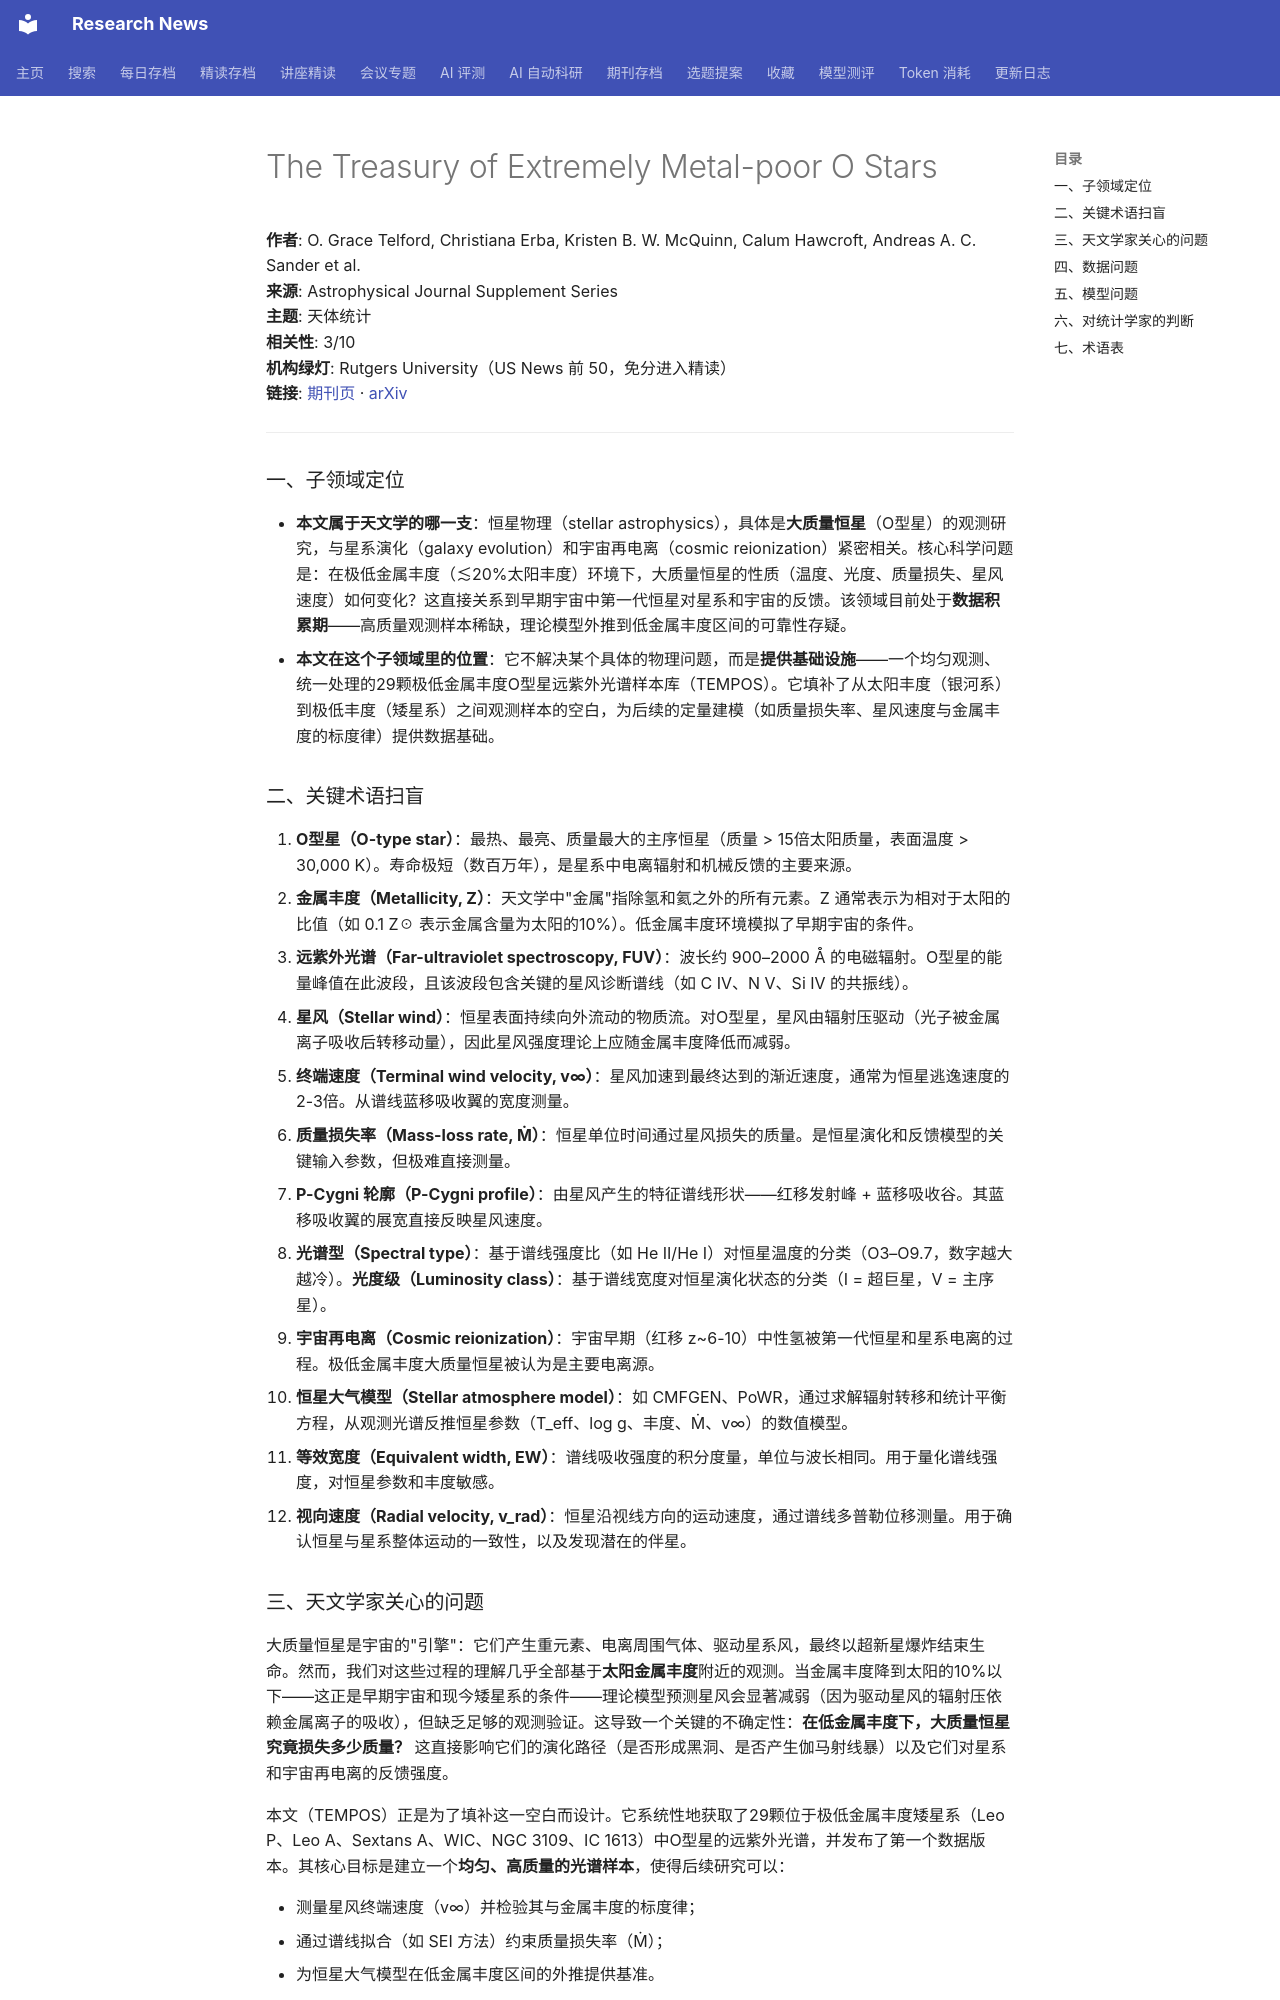

repository: cxy0714/research-news · page: deep_reads/2026-10-12-10.3847_1538-4365_ae95f6/index.html · generator: mkdocs

# The Treasury of Extremely Metal-poor O Stars

**作者**: O. Grace Telford, Christiana Erba, Kristen B. W. McQuinn, Calum Hawcroft, Andreas A. C. Sander et al.  
**来源**: Astrophysical Journal Supplement Series  
**主题**: 天体统计  
**相关性**: 3/10  
**机构绿灯**: Rutgers University（US News 前 50，免分进入精读）  
**链接**: [期刊页](https://doi.org/10.3847/1538-4365/ae95f6) · [arXiv](https://arxiv.org/abs/2609.20928)

---

### 一、子领域定位

- **本文属于天文学的哪一支**：恒星物理（stellar astrophysics），具体是**大质量恒星**（O型星）的观测研究，与星系演化（galaxy evolution）和宇宙再电离（cosmic reionization）紧密相关。核心科学问题是：在极低金属丰度（≲20%太阳丰度）环境下，大质量恒星的性质（温度、光度、质量损失、星风速度）如何变化？这直接关系到早期宇宙中第一代恒星对星系和宇宙的反馈。该领域目前处于**数据积累期**——高质量观测样本稀缺，理论模型外推到低金属丰度区间的可靠性存疑。
- **本文在这个子领域里的位置**：它不解决某个具体的物理问题，而是**提供基础设施**——一个均匀观测、统一处理的29颗极低金属丰度O型星远紫外光谱样本库（TEMPOS）。它填补了从太阳丰度（银河系）到极低丰度（矮星系）之间观测样本的空白，为后续的定量建模（如质量损失率、星风速度与金属丰度的标度律）提供数据基础。

### 二、关键术语扫盲

1. **O型星（O-type star）**：最热、最亮、质量最大的主序恒星（质量 > 15倍太阳质量，表面温度 > 30,000 K）。寿命极短（数百万年），是星系中电离辐射和机械反馈的主要来源。
2. **金属丰度（Metallicity, Z）**：天文学中"金属"指除氢和氦之外的所有元素。Z 通常表示为相对于太阳的比值（如 0.1 Z☉ 表示金属含量为太阳的10%）。低金属丰度环境模拟了早期宇宙的条件。
3. **远紫外光谱（Far-ultraviolet spectroscopy, FUV）**：波长约 900–2000 Å 的电磁辐射。O型星的能量峰值在此波段，且该波段包含关键的星风诊断谱线（如 C IV、N V、Si IV 的共振线）。
4. **星风（Stellar wind）**：恒星表面持续向外流动的物质流。对O型星，星风由辐射压驱动（光子被金属离子吸收后转移动量），因此星风强度理论上应随金属丰度降低而减弱。
5. **终端速度（Terminal wind velocity, v∞）**：星风加速到最终达到的渐近速度，通常为恒星逃逸速度的2-3倍。从谱线蓝移吸收翼的宽度测量。
6. **质量损失率（Mass-loss rate, Ṁ）**：恒星单位时间通过星风损失的质量。是恒星演化和反馈模型的关键输入参数，但极难直接测量。
7. **P-Cygni 轮廓（P-Cygni profile）**：由星风产生的特征谱线形状——红移发射峰 + 蓝移吸收谷。其蓝移吸收翼的展宽直接反映星风速度。
8. **光谱型（Spectral type）**：基于谱线强度比（如 He II/He I）对恒星温度的分类（O3–O9.7，数字越大越冷）。**光度级（Luminosity class）**：基于谱线宽度对恒星演化状态的分类（I = 超巨星，V = 主序星）。
9. **宇宙再电离（Cosmic reionization）**：宇宙早期（红移 z~6-10）中性氢被第一代恒星和星系电离的过程。极低金属丰度大质量恒星被认为是主要电离源。
10. **恒星大气模型（Stellar atmosphere model）**：如 CMFGEN、PoWR，通过求解辐射转移和统计平衡方程，从观测光谱反推恒星参数（T_eff、log g、丰度、Ṁ、v∞）的数值模型。
11. **等效宽度（Equivalent width, EW）**：谱线吸收强度的积分度量，单位与波长相同。用于量化谱线强度，对恒星参数和丰度敏感。
12. **视向速度（Radial velocity, v_rad）**：恒星沿视线方向的运动速度，通过谱线多普勒位移测量。用于确认恒星与星系整体运动的一致性，以及发现潜在的伴星。
